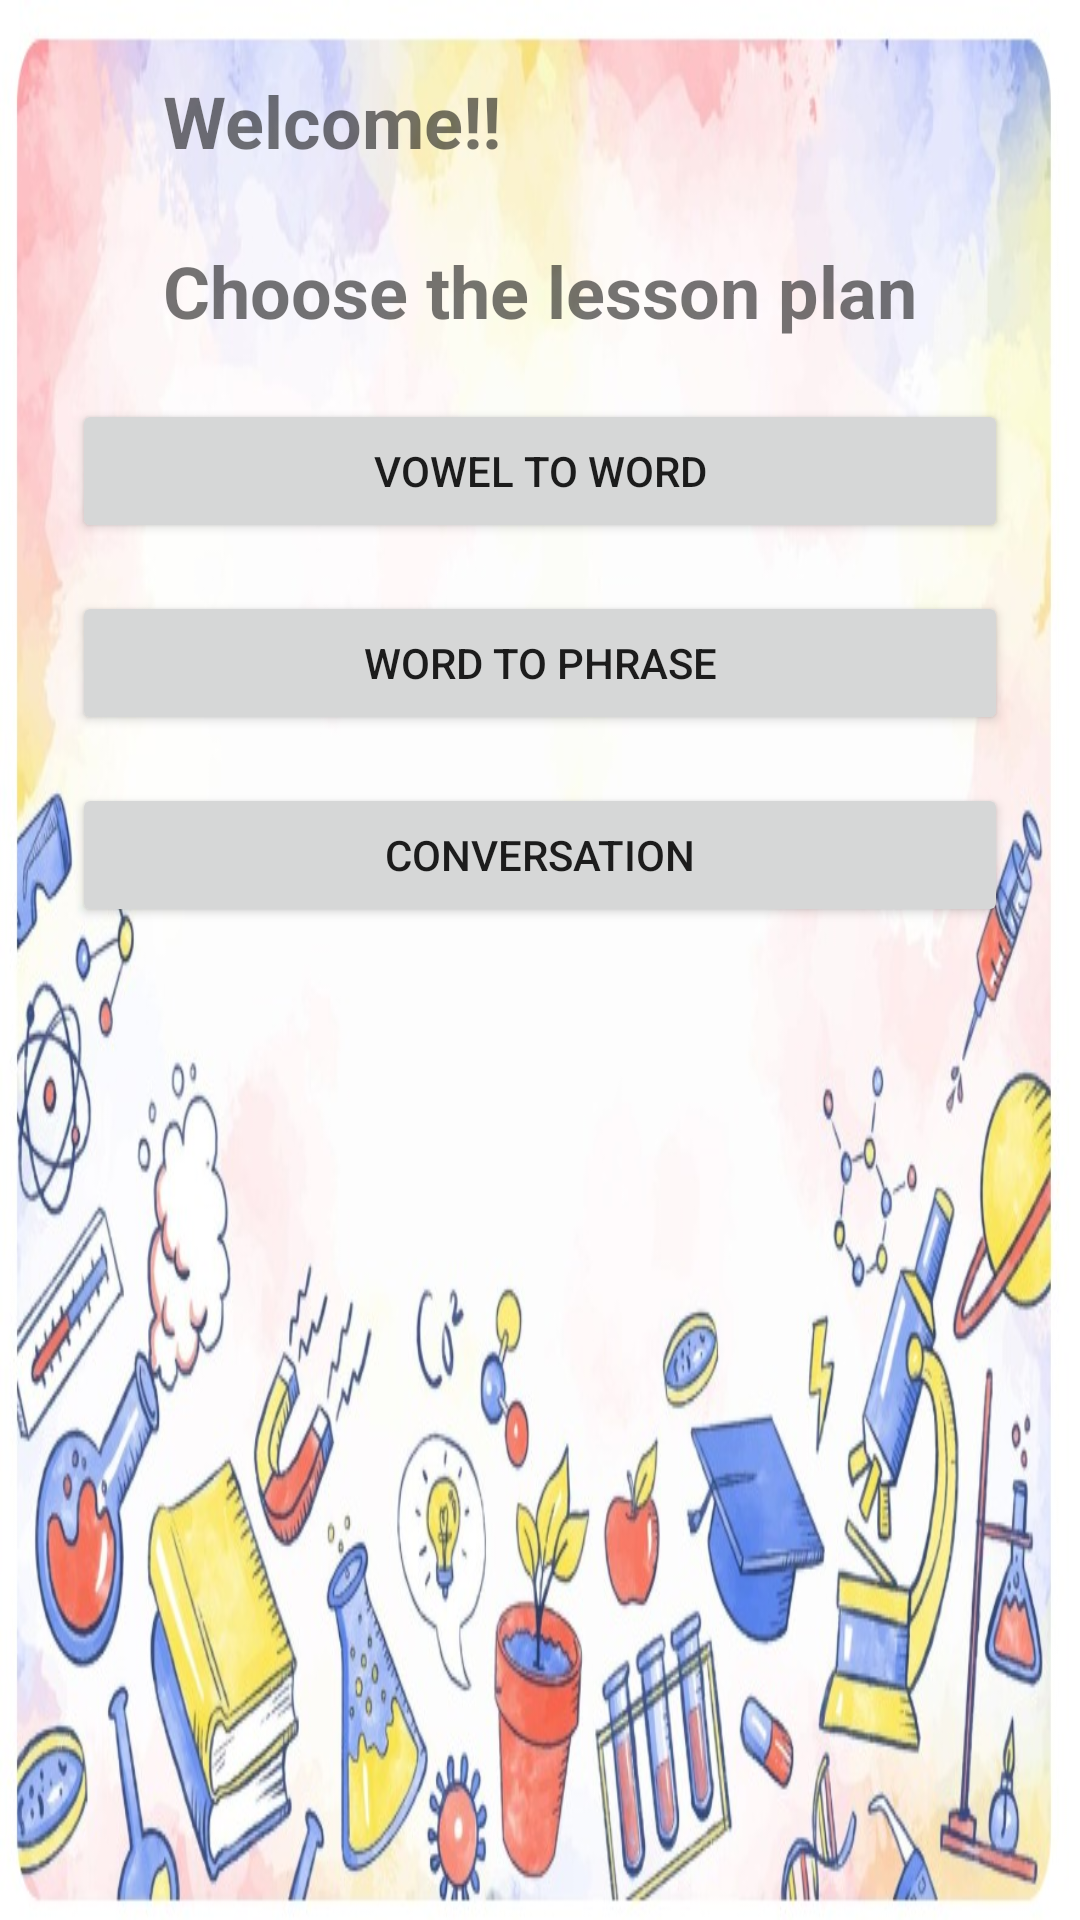

Android layout source for this screen:
<!-- AndroidManifest.xml: application theme Theme.AppCompat.Light.NoActionBar -->
<!-- res/layout/activity_lesson_plan.xml -->
<?xml version="1.0" encoding="utf-8"?>
<LinearLayout
    xmlns:android="http://schemas.android.com/apk/res/android"
    android:orientation="vertical"
    android:layout_marginTop="20dp"
    android:layout_width="match_parent"
    android:layout_height="match_parent"
    android:gravity="center_horizontal"
    android:padding="24dp"
    android:background="@drawable/bg_image"> 

    
    <TextView
        android:id="@+id/welcomeText"
        android:layout_width="wrap_content"
        android:layout_height="wrap_content"
        android:text="@string/welcome"
        android:textSize="24sp"
        android:textStyle="bold"
        android:layout_marginBottom="20dp" />

    
    <Button
        android:id="@+id/option1"
        android:layout_width="match_parent"
        android:layout_height="wrap_content"
        android:text="@string/vtw"
        android:layout_marginBottom="16dp" />

    <Button
        android:id="@+id/option2"
        android:layout_width="match_parent"
        android:layout_height="wrap_content"
        android:text="@string/wtp"
        android:layout_marginBottom="16dp" />

    <Button
        android:id="@+id/option3"
        android:layout_width="match_parent"
        android:layout_height="wrap_content"
        android:text="@string/conv" />
</LinearLayout>
<!-- resources referenced by this layout -->
<resources>
  <!-- drawable bg_image: jpg bitmap (drawable, 107372 bytes) -->
  <string name="conv">Conversation</string>
  <string name="vtw">Vowel to Word</string>
  <string name="welcome">Welcome!!\n\nChoose the lesson plan</string>
  <string name="wtp">Word to Phrase</string>
</resources>
